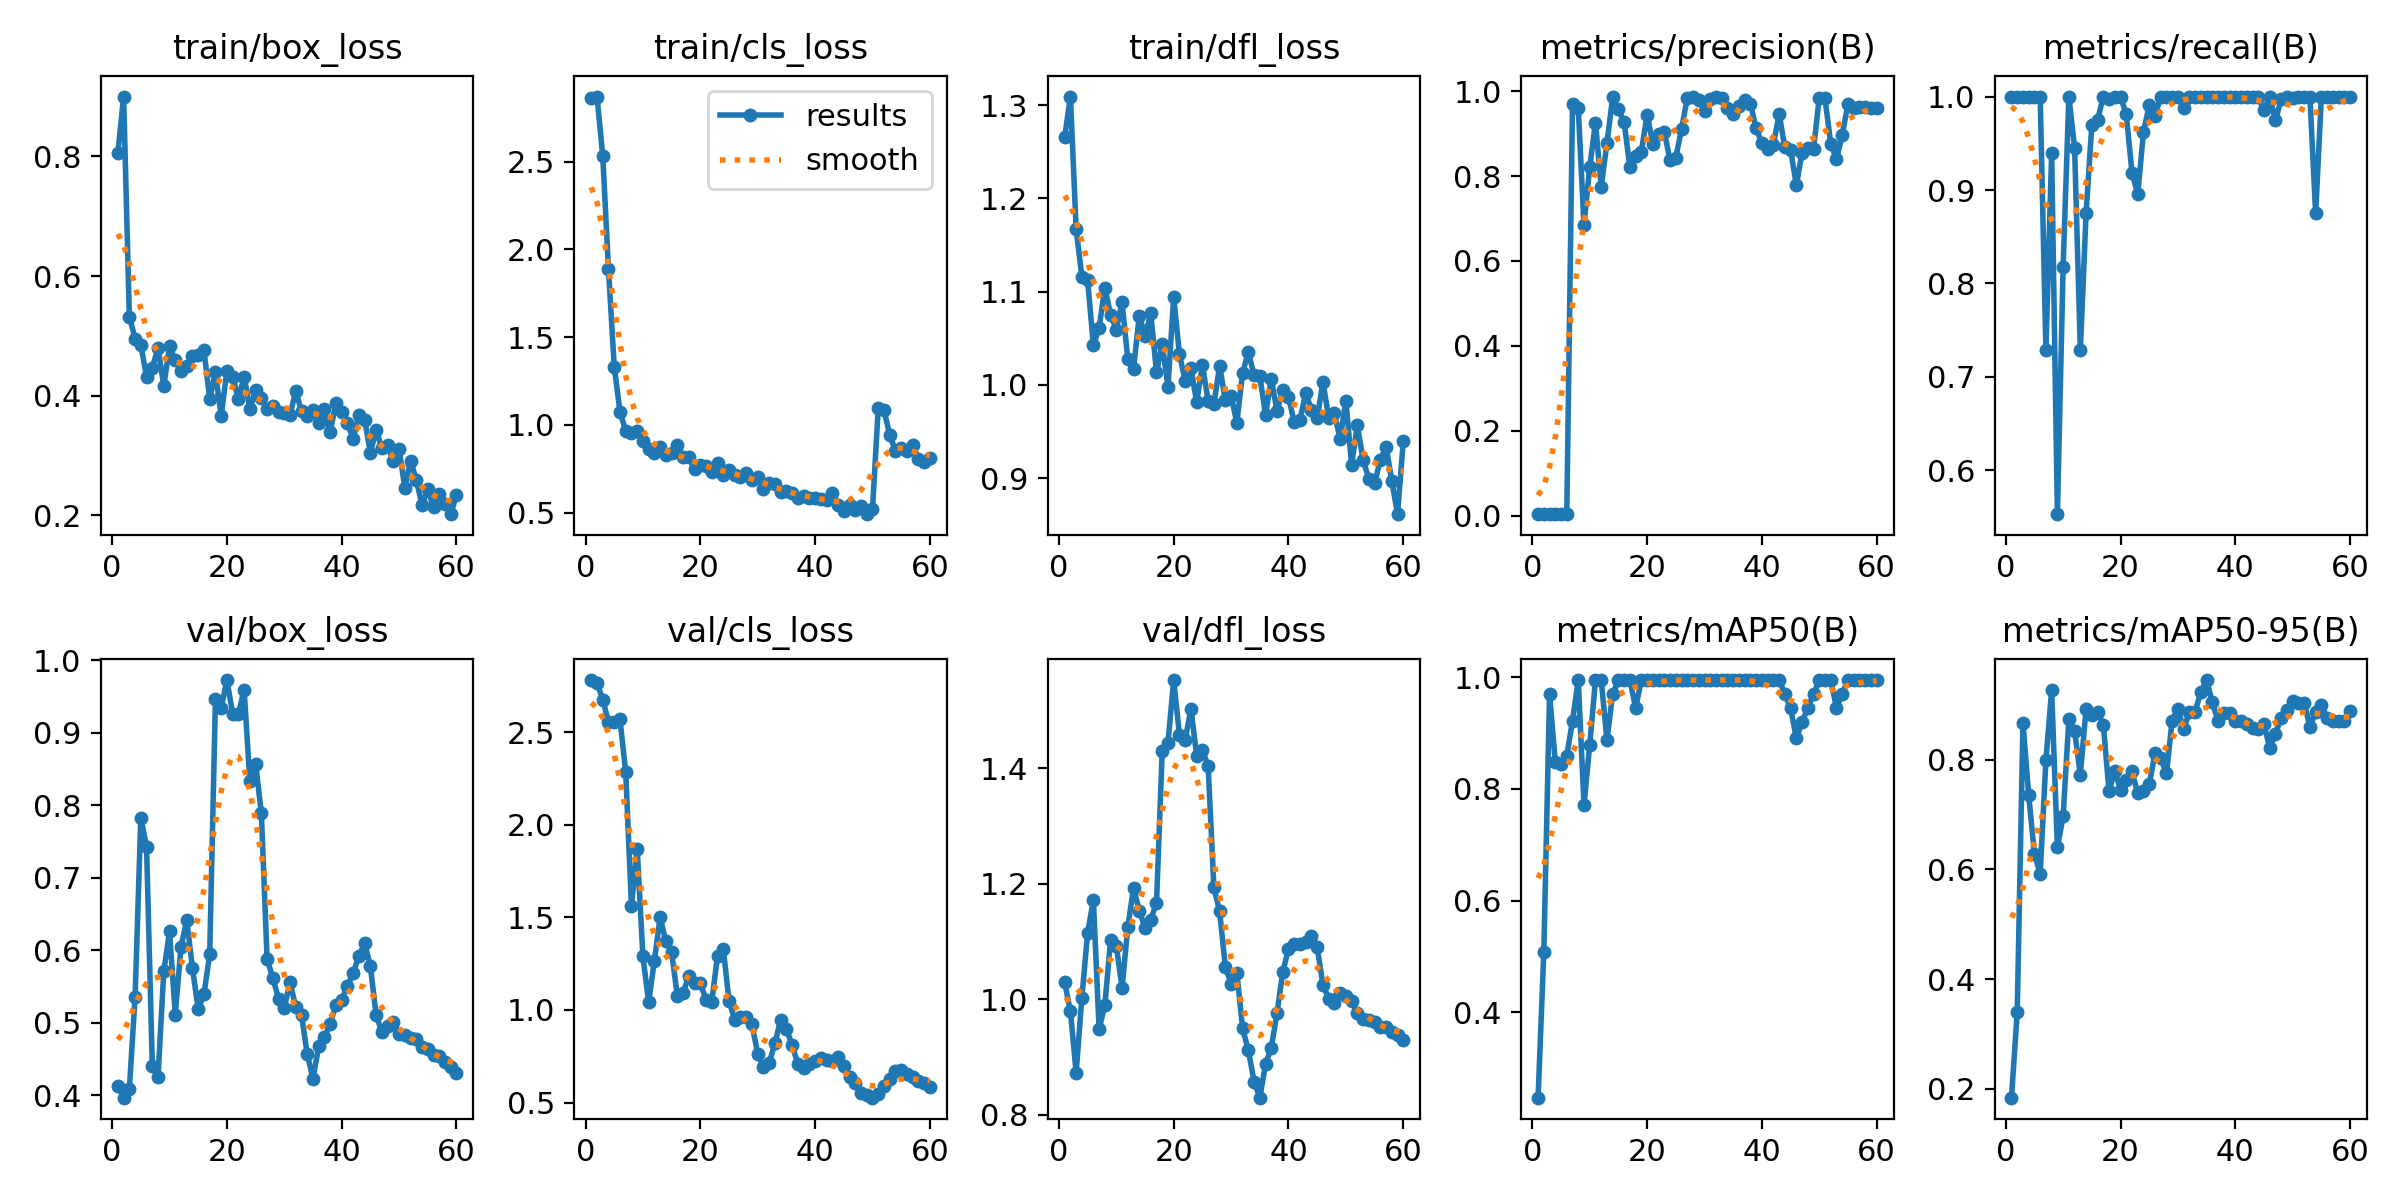

The table this chart was drawn from, first rows:
epoch, time, train/box_loss, train/cls_loss, train/dfl_loss, metrics/precision(B), metrics/recall(B), metrics/mAP50(B), metrics/mAP50-95(B), val/box_loss, val/cls_loss, val/dfl_loss, lr/pg0, lr/pg1, lr/pg2
1, 1.873, 0.8057, 2.863, 1.266, 0.00408, 1, 0.2473, 0.1836, 0.4135, 2.781, 1.029, 5.001e-05, 5.001e-05, 5.001e-05
2, 3.449, 0.9, 2.872, 1.309, 0.00393, 1, 0.5078, 0.339, 0.3969, 2.766, 0.9791, 0.0001148, 0.0001148, 0.0001148
3, 5.094, 0.5323, 2.532, 1.167, 0.00351, 1, 0.97, 0.867, 0.4086, 2.676, 0.8729, 0.0001773, 0.0001773, 0.0001773
4, 6.358, 0.4954, 1.887, 1.116, 0.00341, 1, 0.8483, 0.7351, 0.5361, 2.554, 1.003, 0.0002377, 0.0002377, 0.0002377
5, 7.69, 0.4851, 1.331, 1.112, 0.00336, 1, 0.845, 0.6283, 0.7831, 2.556, 1.115, 0.0002958, 0.0002958, 0.0002958
6, 8.914, 0.4309, 1.075, 1.042, 0.00335, 1, 0.8596, 0.5922, 0.7428, 2.568, 1.171, 0.0003518, 0.0003518, 0.0003518
7, 10.6, 0.4469, 0.9658, 1.061, 0.9699, 0.7288, 0.9221, 0.7988, 0.4405, 2.285, 0.9483, 0.0004055, 0.0004055, 0.0004055
8, 12.56, 0.4796, 0.9518, 1.104, 0.9599, 0.9395, 0.995, 0.9263, 0.4258, 1.561, 0.9896, 0.0004571, 0.0004571, 0.0004571
9, 14.29, 0.416, 0.9646, 1.075, 0.6845, 0.5532, 0.771, 0.6403, 0.5712, 1.871, 1.102, 0.0005064, 0.0005064, 0.0005064
10, 15.56, 0.4826, 0.9063, 1.059, 0.822, 0.8179, 0.8789, 0.6967, 0.6261, 1.289, 1.092, 0.0005536, 0.0005536, 0.0005536
11, 16.71, 0.4589, 0.863, 1.088, 0.9252, 1, 0.995, 0.8746, 0.5115, 1.042, 1.02, 0.0005985, 0.0005985, 0.0005985
12, 18.03, 0.442, 0.8378, 1.027, 0.7747, 0.9453, 0.995, 0.8518, 0.6049, 1.267, 1.125, 0.0006413, 0.0006413, 0.0006413
13, 19.26, 0.4499, 0.8745, 1.017, 0.8778, 0.7285, 0.8879, 0.7728, 0.6415, 1.5, 1.193, 0.0006818, 0.0006818, 0.0006818
14, 20.49, 0.4657, 0.8252, 1.074, 0.9858, 0.875, 0.97, 0.8926, 0.5754, 1.37, 1.153, 0.0007202, 0.0007202, 0.0007202
15, 22.17, 0.4686, 0.8417, 1.052, 0.957, 0.9693, 0.995, 0.882, 0.519, 1.312, 1.124, 0.0007563, 0.0007563, 0.0007563
16, 23.65, 0.476, 0.883, 1.077, 0.9269, 0.9747, 0.995, 0.8869, 0.5396, 1.074, 1.138, 0.0007903, 0.0007903, 0.0007903
17, 25.52, 0.3946, 0.8145, 1.014, 0.8204, 1, 0.995, 0.8641, 0.5946, 1.093, 1.167, 0.000822, 0.000822, 0.000822
18, 27.38, 0.4388, 0.8165, 1.044, 0.8472, 0.9976, 0.945, 0.7425, 0.9459, 1.183, 1.43, 0.0008516, 0.0008516, 0.0008516
19, 28.95, 0.3656, 0.7456, 0.9982, 0.8577, 1, 0.995, 0.7794, 0.9343, 1.145, 1.444, 0.0008789, 0.0008789, 0.0008789
20, 30.23, 0.4417, 0.771, 1.094, 0.9448, 1, 0.995, 0.7455, 0.9726, 1.144, 1.553, 0.0009041, 0.0009041, 0.0009041
21, 31.5, 0.432, 0.7635, 1.033, 0.8762, 0.9809, 0.995, 0.7638, 0.9262, 1.056, 1.458, 0.000927, 0.000927, 0.000927
22, 32.7, 0.3943, 0.729, 1.004, 0.9001, 0.9186, 0.995, 0.7787, 0.9264, 1.045, 1.449, 0.0009478, 0.0009478, 0.0009478
23, 33.95, 0.432, 0.7799, 1.018, 0.904, 0.8956, 0.995, 0.7388, 0.9591, 1.293, 1.504, 0.0009663, 0.0009663, 0.0009663
24, 35.12, 0.3782, 0.7131, 0.9817, 0.8368, 0.9619, 0.995, 0.7421, 0.833, 1.33, 1.422, 0.0009827, 0.0009827, 0.0009827
25, 36.45, 0.4089, 0.7427, 1.021, 0.8436, 0.9908, 0.995, 0.7549, 0.8573, 1.051, 1.432, 0.0009968, 0.0009968, 0.0009968
26, 37.67, 0.3956, 0.7163, 0.9829, 0.9113, 0.9789, 0.995, 0.8114, 0.7892, 0.9454, 1.403, 0.0009794, 0.0009794, 0.0009794
27, 38.99, 0.3776, 0.7041, 0.9793, 0.9839, 1, 0.995, 0.8031, 0.5883, 0.9645, 1.194, 0.0009519, 0.0009519, 0.0009519
28, 40.93, 0.3823, 0.723, 1.02, 0.9874, 1, 0.995, 0.7751, 0.5618, 0.9634, 1.152, 0.0009244, 0.0009244, 0.0009244
29, 42.89, 0.373, 0.6843, 0.9834, 0.9794, 1, 0.995, 0.8714, 0.5335, 0.9231, 1.055, 0.0008968, 0.0008968, 0.0008968
30, 44.19, 0.3704, 0.7002, 0.9882, 0.9535, 1, 0.995, 0.8932, 0.5207, 0.7639, 1.027, 0.0008693, 0.0008693, 0.0008693
31, 45.43, 0.3685, 0.6361, 0.9592, 0.9823, 0.988, 0.995, 0.8558, 0.5561, 0.6902, 1.046, 0.0008418, 0.0008418, 0.0008418
32, 46.62, 0.4077, 0.6666, 1.012, 0.9862, 1, 0.995, 0.8871, 0.5216, 0.7141, 0.9497, 0.0008143, 0.0008143, 0.0008143
33, 47.89, 0.3737, 0.6629, 1.035, 0.9829, 1, 0.995, 0.8878, 0.5112, 0.8198, 0.9117, 0.0007868, 0.0007868, 0.0007868
34, 49.13, 0.3656, 0.6174, 1.01, 0.9614, 1, 0.995, 0.9234, 0.4565, 0.9467, 0.8574, 0.0007593, 0.0007593, 0.0007593
35, 50.33, 0.3754, 0.6226, 1.009, 0.9459, 1, 0.995, 0.9453, 0.4234, 0.8987, 0.8294, 0.0007318, 0.0007318, 0.0007318
36, 51.76, 0.3542, 0.6109, 0.9679, 0.9645, 1, 0.995, 0.9047, 0.4679, 0.8091, 0.8875, 0.0007043, 0.0007043, 0.0007043
37, 53.28, 0.3777, 0.5829, 1.006, 0.9795, 1, 0.995, 0.8704, 0.4799, 0.7099, 0.9158, 0.0006768, 0.0006768, 0.0006768
38, 55.02, 0.3393, 0.5923, 0.9719, 0.9709, 1, 0.995, 0.886, 0.499, 0.6878, 0.9763, 0.0006493, 0.0006493, 0.0006493
39, 56.88, 0.3886, 0.5848, 0.9941, 0.9124, 1, 0.995, 0.886, 0.5248, 0.7097, 1.047, 0.0006218, 0.0006218, 0.0006218
40, 58.35, 0.3721, 0.5832, 0.9865, 0.8772, 1, 0.995, 0.8704, 0.5318, 0.7266, 1.087, 0.0005943, 0.0005943, 0.0005943
41, 59.55, 0.3537, 0.5758, 0.96, 0.8629, 1, 0.995, 0.8703, 0.5512, 0.7402, 1.096, 0.0005668, 0.0005668, 0.0005668
42, 60.85, 0.3278, 0.5733, 0.9625, 0.873, 1, 0.995, 0.8643, 0.5686, 0.728, 1.096, 0.0005393, 0.0005393, 0.0005393
43, 62.04, 0.3678, 0.6112, 0.9911, 0.9473, 1, 0.995, 0.858, 0.5924, 0.726, 1.099, 0.0005118, 0.0005118, 0.0005118
44, 63.55, 0.3601, 0.5451, 0.9734, 0.8674, 1, 0.97, 0.8567, 0.6098, 0.7457, 1.11, 0.0004843, 0.0004843, 0.0004843
45, 64.81, 0.3044, 0.5095, 0.964, 0.862, 0.9852, 0.945, 0.8647, 0.5782, 0.6974, 1.09, 0.0004568, 0.0004568, 0.0004568
46, 66.13, 0.343, 0.5445, 1.003, 0.7783, 1, 0.8908, 0.8213, 0.5106, 0.6363, 1.025, 0.0004293, 0.0004293, 0.0004293
47, 67.39, 0.312, 0.5136, 0.9646, 0.8555, 0.9745, 0.92, 0.8477, 0.4876, 0.6045, 1.001, 0.0004017, 0.0004017, 0.0004017
48, 69.25, 0.3168, 0.537, 0.9694, 0.8654, 0.9973, 0.945, 0.8758, 0.496, 0.5529, 0.9939, 0.0003742, 0.0003742, 0.0003742
49, 70.97, 0.29, 0.4905, 0.9418, 0.8637, 1, 0.97, 0.8903, 0.5008, 0.5432, 1.011, 0.0003467, 0.0003467, 0.0003467
50, 72.41, 0.3107, 0.5187, 0.9831, 0.985, 0.9984, 0.995, 0.9078, 0.4852, 0.5266, 1.005, 0.0003192, 0.0003192, 0.0003192
51, 75.21, 0.2465, 1.094, 0.9145, 0.9832, 1, 0.995, 0.9036, 0.4834, 0.5455, 0.9972, 0.0002917, 0.0002917, 0.0002917
52, 76.87, 0.2913, 1.084, 0.9565, 0.8754, 1, 0.995, 0.9036, 0.4795, 0.5876, 0.9755, 0.0002642, 0.0002642, 0.0002642
53, 78.41, 0.2594, 0.9435, 0.9192, 0.8394, 1, 0.945, 0.8603, 0.4774, 0.6288, 0.965, 0.0002367, 0.0002367, 0.0002367
54, 79.63, 0.2171, 0.8528, 0.8992, 0.8972, 0.875, 0.97, 0.8861, 0.4663, 0.6711, 0.9643, 0.0002092, 0.0002092, 0.0002092
55, 81.07, 0.2434, 0.8673, 0.8943, 0.9697, 1, 0.995, 0.8995, 0.4642, 0.6762, 0.96, 0.0001817, 0.0001817, 0.0001817
56, 82.45, 0.2136, 0.8531, 0.9194, 0.9615, 1, 0.995, 0.8768, 0.4552, 0.6524, 0.9516, 0.0001542, 0.0001542, 0.0001542
57, 84.23, 0.2353, 0.8831, 0.9337, 0.9639, 1, 0.995, 0.8703, 0.4549, 0.637, 0.9515, 0.0001267, 0.0001267, 0.0001267
58, 86.38, 0.219, 0.8062, 0.8971, 0.9624, 1, 0.995, 0.8703, 0.4461, 0.6192, 0.9434, 9.91865e-05, 9.91865e-05, 9.91865e-05
59, 88.35, 0.202, 0.7878, 0.8612, 0.9616, 1, 0.995, 0.8703, 0.4392, 0.6075, 0.9376, 7.1681e-05, 7.1681e-05, 7.1681e-05
60, 90.07, 0.2342, 0.8112, 0.9395, 0.961, 1, 0.995, 0.889, 0.431, 0.5862, 0.9298, 4.41755e-05, 4.41755e-05, 4.41755e-05
